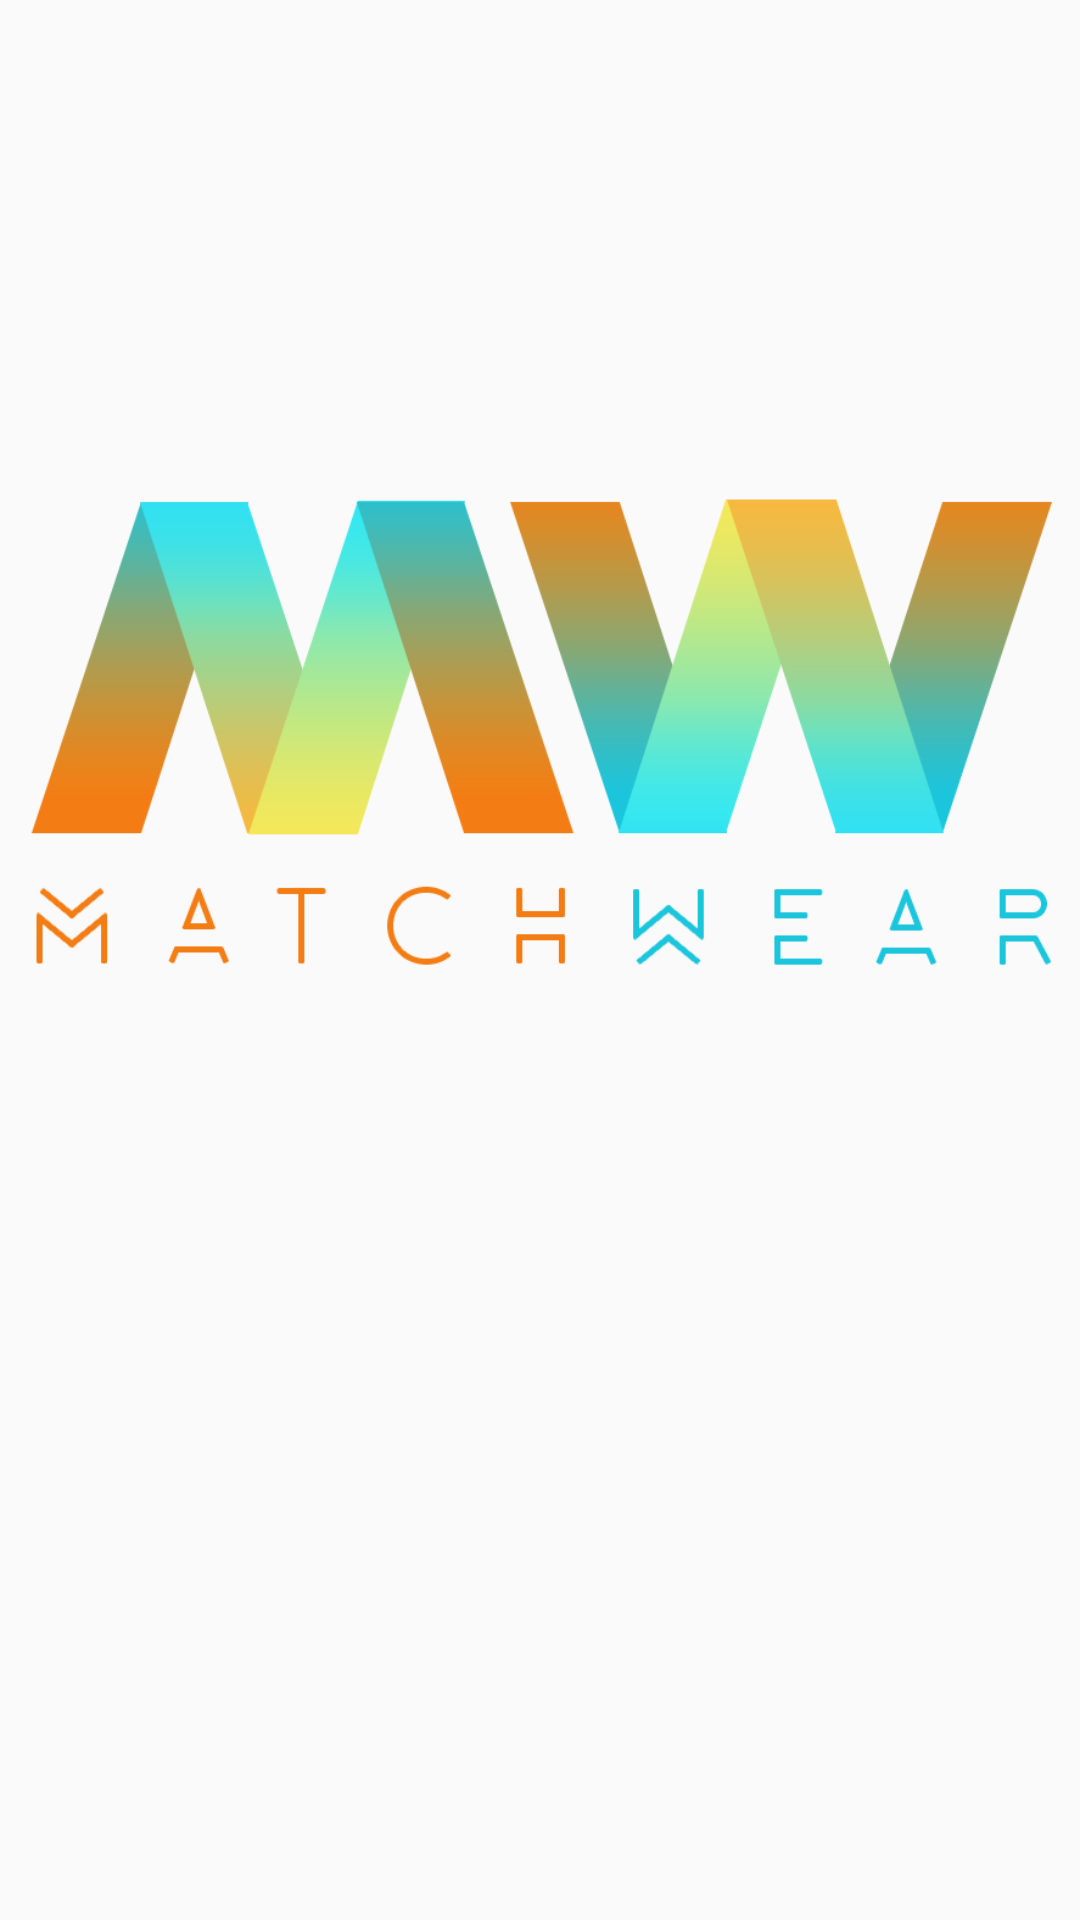

Reconstruct the res/layout file that produces this screen, plus the resources it refers to.
<!-- AndroidManifest.xml: activity theme AppTheme.NoActionBar -->
<!-- res/layout/activity_start.xml -->
<?xml version="1.0" encoding="utf-8"?>
<LinearLayout xmlns:android="http://schemas.android.com/apk/res/android"
              android:theme="@style/CustomActivityThemeNoActionBar"
              xmlns:app="http://schemas.android.com/apk/res-auto"
              android:orientation="vertical"
              android:layout_width="match_parent"
              android:layout_height="match_parent"
              app:layout_behavior="asd">

    <ImageView
        android:layout_width="wrap_content"
        android:layout_height="wrap_content"
        android:layout_gravity="center_horizontal|center_vertical"
        android:id="@+id/fadeLogo"
        android:src="@drawable/test_logo"/>

</LinearLayout>
<!-- resources referenced by this layout -->
<resources>
  <!-- drawable test_logo: png bitmap (drawable, 41449 bytes) -->
  <style name="CustomActivityThemeNoActionBar" parent="@android:style/Theme.Holo.Light">
      <item name="android:windowActionBar">false</item>
      <item name="android:windowNoTitle">true</item>
      </style>
  <style name="AppTheme.NoActionBar">
          <item name="windowActionBar">false</item>
          <item name="windowNoTitle">true</item>
      </style>
</resources>
